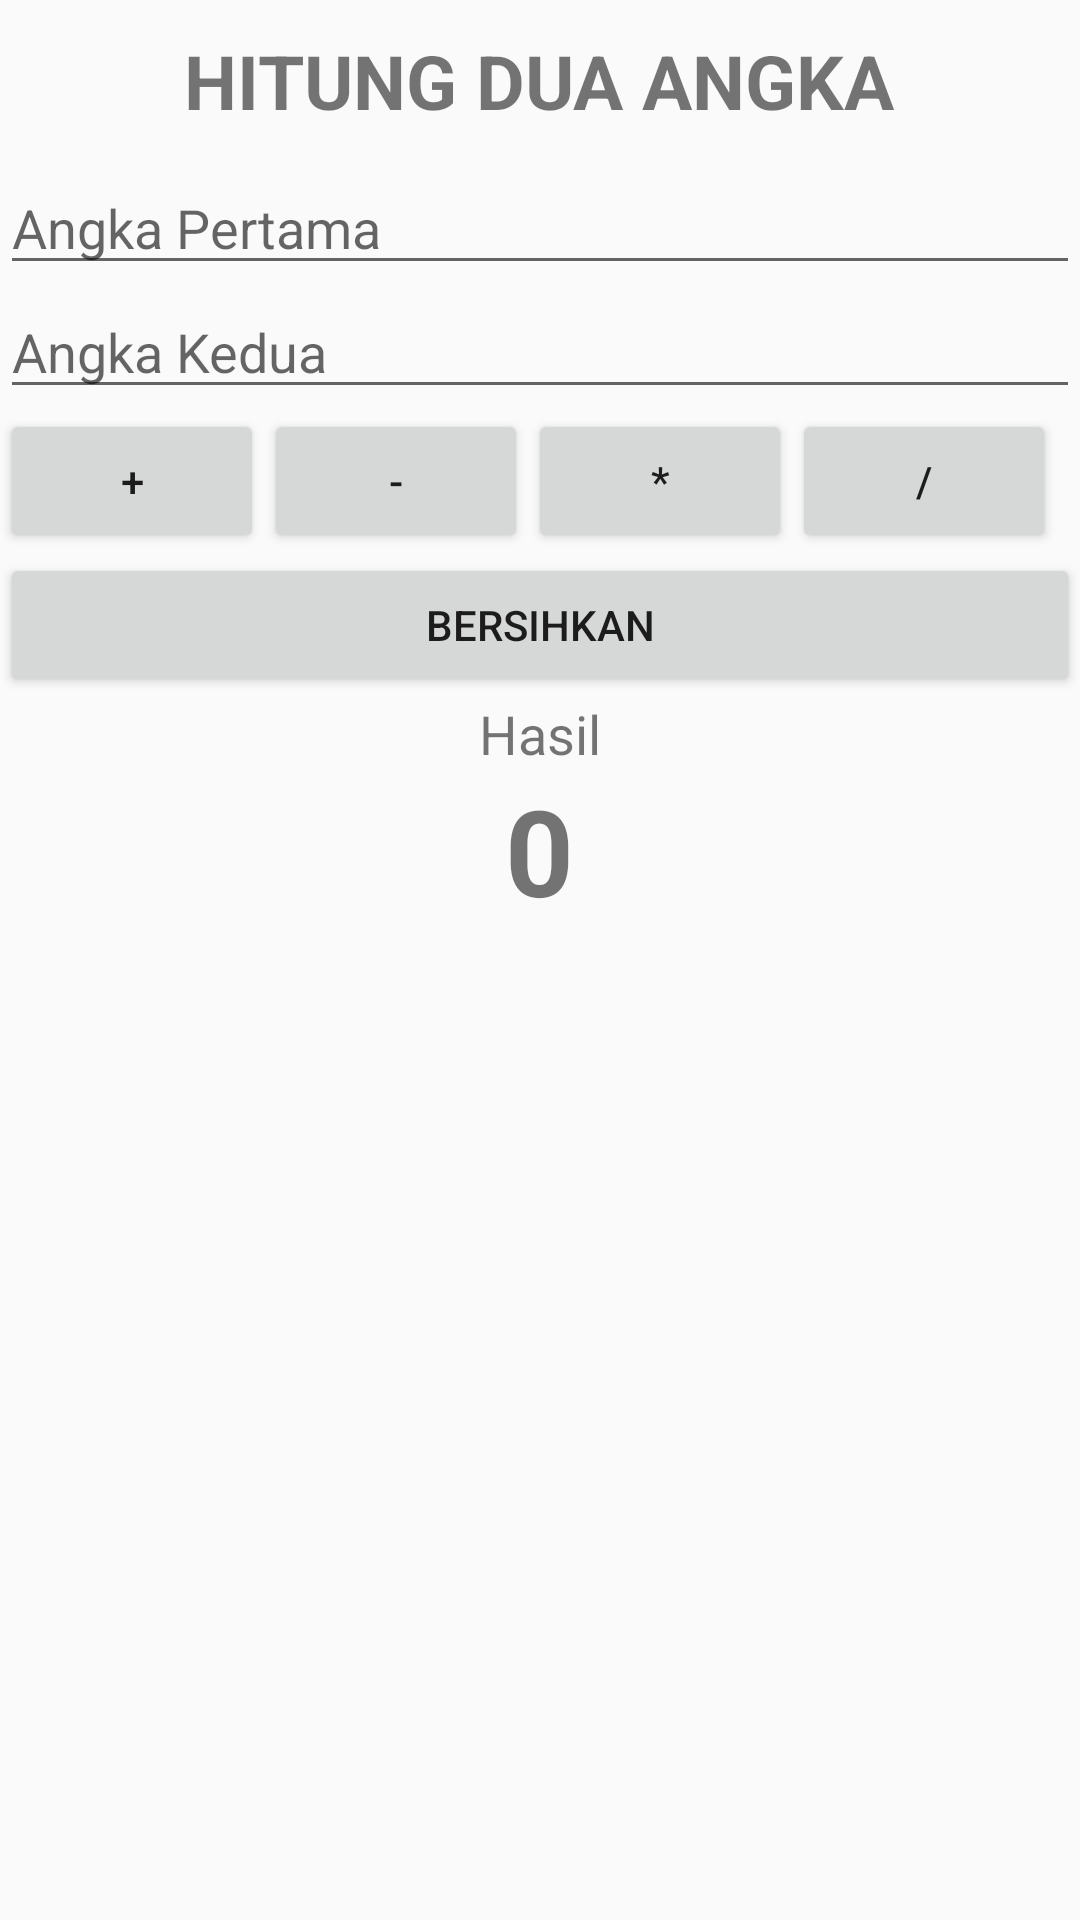

The Android layout XML behind this screen, and the referenced resources:
<!-- AndroidManifest.xml: application theme AppTheme -->
<!-- res/layout/activity_calculator.xml -->
<?xml version="1.0" encoding="utf-8"?>
<LinearLayout xmlns:android="http://schemas.android.com/apk/res/android"
    xmlns:app="http://schemas.android.com/apk/res-auto"
    xmlns:tools="http://schemas.android.com/tools"
    android:layout_width="match_parent"
    android:layout_height="match_parent"
    android:orientation="vertical"
    tools:context=".CalculatorActivity">

    <TextView
        android:id="@+id/textView2"
        android:layout_width="wrap_content"
        android:layout_height="wrap_content"
        android:textSize="25dp"
        android:layout_gravity="center"
        android:textStyle="bold"
        android:layout_margin="10dp"
        android:text="HITUNG DUA ANGKA"
        tools:layout_editor_absoluteX="172dp"
        tools:layout_editor_absoluteY="14dp" />

    <EditText
        android:id="@+id/tAngkaPertama"
        android:layout_width="match_parent"
        android:layout_height="wrap_content"
        android:ems="10"
        android:inputType="number"
        android:hint="Angka Pertama"
        tools:layout_editor_absoluteX="-3dp"
        tools:layout_editor_absoluteY="72dp" />

    <EditText
        android:id="@+id/tAngkaKedua"
        android:layout_width="match_parent"
        android:layout_height="wrap_content"
        android:ems="10"
        android:inputType="number"
        android:hint="Angka Kedua"
        tools:layout_editor_absoluteX="-3dp"
        tools:layout_editor_absoluteY="72dp" />
    <LinearLayout
        android:layout_width="match_parent"
        android:layout_height="wrap_content"
        android:orientation="horizontal">
        <Button
            android:id="@+id/btnPlus"
            android:layout_width="wrap_content"
            android:layout_height="wrap_content"
            android:text="+"/>
        <Button
            android:id="@+id/btnMin"
            android:layout_width="wrap_content"
            android:layout_height="wrap_content"
            android:text="-"/>
        <Button
            android:id="@+id/btnKali"
            android:layout_width="wrap_content"
            android:layout_height="wrap_content"
            android:text="*"/>
        <Button
            android:id="@+id/btnBagi"
            android:layout_width="wrap_content"
            android:layout_height="wrap_content"
            android:text="/"/>
    </LinearLayout>

    <Button
        android:id="@+id/btnClear"
        android:layout_width="match_parent"
        android:layout_height="wrap_content"
        android:text="Bersihkan"
        tools:layout_editor_absoluteX="-4dp"
        tools:layout_editor_absoluteY="175dp" />
    <TextView
        android:layout_width="wrap_content"
        android:layout_height="wrap_content"
        android:layout_gravity="center"
        android:text="Hasil"
        android:textSize="18dp"/>
    <TextView
        android:id="@+id/txtHasilCalculator"
        android:layout_width="wrap_content"
        android:layout_height="wrap_content"
        android:layout_gravity="center"
        android:text="0"
        android:textStyle="bold"
        android:textSize="40dp"/>


</LinearLayout>
<!-- resources referenced by this layout -->
<resources>
  <style name="AppTheme" parent="Theme.AppCompat.Light.DarkActionBar">
          
          <item name="colorPrimary">@color/colorDark</item>
          <item name="colorPrimaryDark">@color/colorDark</item>
          <item name="colorAccent">@color/colorLightGrey</item>
  
      </style>
  <color name="colorDark">#000000</color>
  <color name="colorLightGrey">#D3D3D3</color>
</resources>
